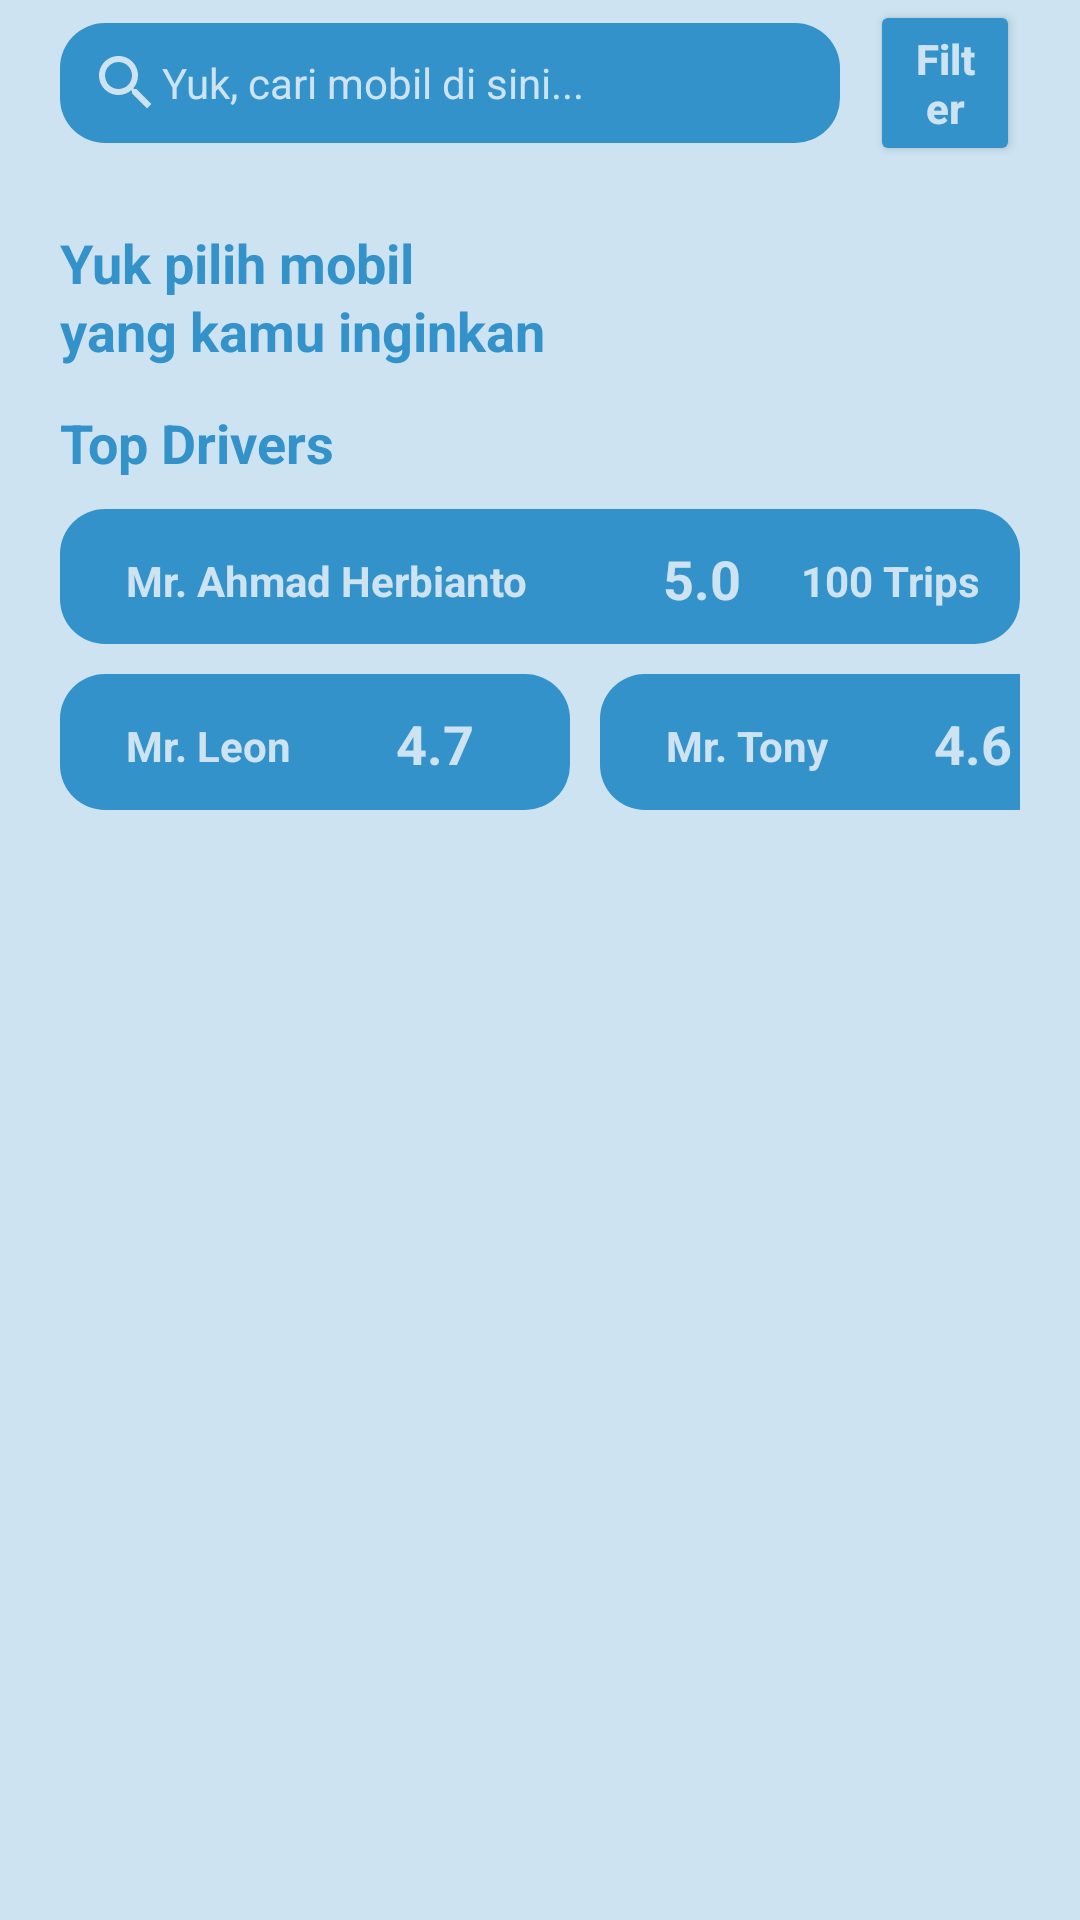

The Android layout XML behind this screen, and the referenced resources:
<!-- AndroidManifest.xml: application theme Theme.ORented -->
<!-- res/layout/fragment_home.xml -->
<?xml version="1.0" encoding="utf-8"?>
<LinearLayout xmlns:android="http://schemas.android.com/apk/res/android"
    xmlns:app="http://schemas.android.com/apk/res-auto"
    xmlns:tools="http://schemas.android.com/tools"
    tools:context=".HomeFragment"
    android:layout_width="match_parent"
    android:layout_height="match_parent"
    android:orientation="vertical"
    android:background="@color/light_grey"
    android:paddingLeft="20dp"
    android:paddingRight="20dp">

    <LinearLayout
        android:layout_width="match_parent"
        android:layout_height="wrap_content">

        <EditText
            android:layout_width="260dp"
            android:layout_height="40dp"
            android:hint="Yuk, cari mobil di sini..."
            android:textColorHint="@color/light_grey"
            android:textSize="14sp"
            android:drawableLeft="@drawable/baseline_search_24"
            android:background="@drawable/rounded_input2"
            android:paddingLeft="10dp"
            android:layout_gravity="center"/>

        <Button
            android:id="@+id/filter_button"
            android:layout_width="match_parent"
            android:layout_height="wrap_content"
            android:text="Filter"
            android:textSize="14sp"
            android:textStyle="bold"
            android:textAllCaps="false"
            android:backgroundTint="@color/dark_grey"
            android:textColor="@color/light_grey"
            android:layout_marginLeft="10dp"/>

    </LinearLayout>

    <TextView
        android:layout_width="wrap_content"
        android:layout_height="wrap_content"
        android:text="Yuk pilih mobil"
        android:textColor="@color/dark_grey"
        android:textStyle="bold"
        android:textSize="18sp"
        android:layout_marginTop="20dp"/>

    <TextView
        android:layout_width="wrap_content"
        android:layout_height="wrap_content"
        android:text="yang kamu inginkan"
        android:textColor="@color/dark_grey"
        android:textStyle="bold"
        android:textSize="18sp"
        android:layout_marginTop="-2dp"/>

    <androidx.recyclerview.widget.RecyclerView
        android:id="@+id/home_car_display"
        android:layout_width="wrap_content"
        android:layout_height="wrap_content"/>

    <TextView
        android:layout_width="wrap_content"
        android:layout_height="wrap_content"
        android:text="Top Drivers"
        android:textColor="@color/dark_grey"
        android:textStyle="bold"
        android:textSize="18sp"
        android:layout_marginTop="13dp"/>

    <LinearLayout
        android:layout_width="match_parent"
        android:layout_height="45dp"
        android:background="@drawable/rounded_layout"
        android:padding="10dp"
        android:layout_marginTop="10dp">

        <ImageView
            android:layout_width="wrap_content"
            android:layout_height="wrap_content"
            android:src="@drawable/baseline_person_24_2"
            android:layout_marginLeft="4dp"/>

        <TextView
            android:layout_width="wrap_content"
            android:layout_height="wrap_content"
            android:text="Mr. Ahmad Herbianto"
            android:textColor="@color/light_grey"
            android:textStyle="bold"
            android:layout_marginLeft="8dp" />

        <ImageView
            android:layout_width="15dp"
            android:layout_height="15dp"
            android:src="@drawable/baseline_star_24"
            android:layout_marginLeft="20dp"
            android:layout_marginTop="4.5dp"/>

        <TextView
            android:layout_width="wrap_content"
            android:layout_height="wrap_content"
            android:text="5.0"
            android:textColor="@color/light_grey"
            android:textStyle="bold"
            android:textSize="18sp"
            android:layout_marginLeft="10dp"
            android:layout_marginTop="1dp"/>

        <TextView
            android:layout_width="wrap_content"
            android:layout_height="wrap_content"
            android:text="100 Trips"
            android:textColor="@color/light_grey"
            android:textStyle="bold"
            android:layout_marginLeft="20dp"/>

        <ImageView
            android:layout_width="wrap_content"
            android:layout_height="wrap_content"
            android:src="@drawable/baseline_verified_24"
            android:layout_marginLeft="20dp"/>

    </LinearLayout>

    <LinearLayout
        android:layout_width="match_parent"
        android:layout_height="wrap_content">

        <LinearLayout
            android:layout_width="170dp"
            android:layout_height="match_parent"
            android:background="@drawable/rounded_layout"
            android:padding="10dp"
            android:layout_marginTop="10dp">

            <ImageView
                android:layout_width="wrap_content"
                android:layout_height="wrap_content"
                android:src="@drawable/baseline_person_24_2"
                android:layout_marginLeft="4dp"/>

            <TextView
                android:layout_width="wrap_content"
                android:layout_height="wrap_content"
                android:text="Mr. Leon"
                android:textColor="@color/light_grey"
                android:textStyle="bold"
                android:layout_marginLeft="8dp"/>

            <ImageView
                android:layout_width="15dp"
                android:layout_height="15dp"
                android:src="@drawable/baseline_star_24"
                android:layout_marginLeft="15dp"
                android:layout_marginTop="5.5dp"/>

            <TextView
                android:layout_width="wrap_content"
                android:layout_height="wrap_content"
                android:text="4.7"
                android:textColor="@color/light_grey"
                android:textStyle="bold"
                android:textSize="18sp"
                android:layout_marginLeft="5dp"
                android:layout_marginTop="1dp"/>

        </LinearLayout>

        <LinearLayout
            android:layout_width="170dp"
            android:layout_height="match_parent"
            android:background="@drawable/rounded_layout"
            android:padding="10dp"
            android:layout_marginTop="10dp"
            android:layout_marginLeft="10dp">

            <ImageView
                android:layout_width="wrap_content"
                android:layout_height="wrap_content"
                android:src="@drawable/baseline_person_24_2"
                android:layout_marginLeft="4dp"/>

            <TextView
                android:layout_width="wrap_content"
                android:layout_height="wrap_content"
                android:text="Mr. Tony"
                android:textColor="@color/light_grey"
                android:textStyle="bold"
                android:layout_marginLeft="8dp"/>

            <ImageView
                android:layout_width="15dp"
                android:layout_height="15dp"
                android:src="@drawable/baseline_star_24"
                android:layout_marginLeft="15dp"
                android:layout_marginTop="5.5dp"/>

            <TextView
                android:layout_width="wrap_content"
                android:layout_height="wrap_content"
                android:text="4.6"
                android:textColor="@color/light_grey"
                android:textStyle="bold"
                android:textSize="18sp"
                android:layout_marginLeft="5dp"
                android:layout_marginTop="1dp"/>

        </LinearLayout>

    </LinearLayout>

</LinearLayout>
<!-- resources referenced by this layout -->
<resources>
  <color name="dark_grey">#3392CA</color>
  <color name="light_grey">#CDE3F1</color>
  <!-- drawable baseline_search_24 (drawable) -->
  <vector android:height="24dp" android:tint="@color/light_grey"
      android:viewportHeight="24" android:viewportWidth="24"
      android:width="24dp" xmlns:android="http://schemas.android.com/apk/res/android">
      <path android:fillColor="@android:color/white" android:pathData="M15.5,14h-0.79l-0.28,-0.27C15.41,12.59 16,11.11 16,9.5 16,5.91 13.09,3 9.5,3S3,5.91 3,9.5 5.91,16 9.5,16c1.61,0 3.09,-0.59 4.23,-1.57l0.27,0.28v0.79l5,4.99L20.49,19l-4.99,-5zM9.5,14C7.01,14 5,11.99 5,9.5S7.01,5 9.5,5 14,7.01 14,9.5 11.99,14 9.5,14z"/>
  </vector>
  <!-- drawable baseline_verified_24 (drawable) -->
  <vector android:height="24dp" android:tint="@color/light_grey"
      android:viewportHeight="24" android:viewportWidth="24"
      android:width="24dp" xmlns:android="http://schemas.android.com/apk/res/android">
      <path android:fillColor="@android:color/white" android:pathData="M23,12l-2.44,-2.79l0.34,-3.69l-3.61,-0.82L15.4,1.5L12,2.96L8.6,1.5L6.71,4.69L3.1,5.5L3.44,9.2L1,12l2.44,2.79l-0.34,3.7l3.61,0.82L8.6,22.5l3.4,-1.47l3.4,1.46l1.89,-3.19l3.61,-0.82l-0.34,-3.69L23,12zM10.09,16.72l-3.8,-3.81l1.48,-1.48l2.32,2.33l5.85,-5.87l1.48,1.48L10.09,16.72z"/>
  </vector>
  <!-- drawable rounded_input2 (drawable) -->
  <?xml version="1.0" encoding="utf-8"?>
  
  <shape xmlns:android="http://schemas.android.com/apk/res/android"
      android:shape="rectangle">
      <solid android:color="@color/dark_grey" />
      <corners android:bottomRightRadius="15dp"
          android:bottomLeftRadius="15dp"
          android:topRightRadius="15dp"
          android:topLeftRadius="15dp"/>
  </shape>
  <!-- drawable rounded_layout (drawable) -->
  <?xml version="1.0" encoding="utf-8"?>
  <shape xmlns:android="http://schemas.android.com/apk/res/android"
      android:shape="rectangle">
      <solid android:color="@color/dark_grey" />
      <corners android:bottomRightRadius="15dp"
          android:bottomLeftRadius="15dp"
          android:topRightRadius="15dp"
          android:topLeftRadius="15dp"/>
  </shape>
  <style name="Theme.ORented" parent="Theme.MaterialComponents.DayNight.DarkActionBar">
          
          <item name="colorPrimary">@color/purple_500</item>
          <item name="colorPrimaryVariant">@color/purple_700</item>
          <item name="colorOnPrimary">@color/white</item>
          
          <item name="colorSecondary">@color/teal_200</item>
          <item name="colorSecondaryVariant">@color/teal_700</item>
          <item name="colorOnSecondary">@color/black</item>
          
          <item name="android:statusBarColor">?attr/colorPrimaryVariant</item>
          
      </style>
  <color name="purple_500">#FF6200EE</color>
  <color name="purple_700">#FF3700B3</color>
  <color name="white">#FFFFFFFF</color>
  <color name="teal_200">#FF03DAC5</color>
  <color name="teal_700">#FF018786</color>
  <color name="black">#FF000000</color>
</resources>
